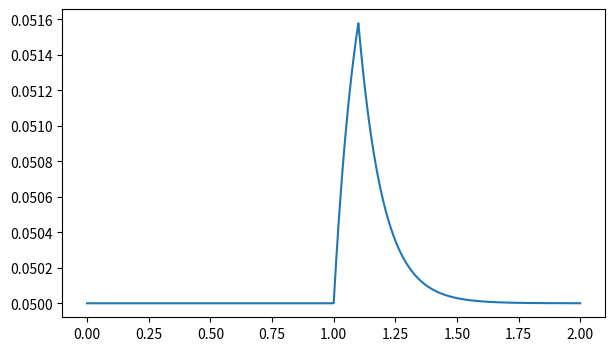
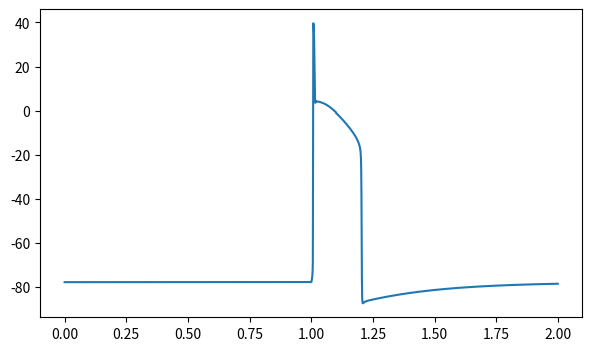
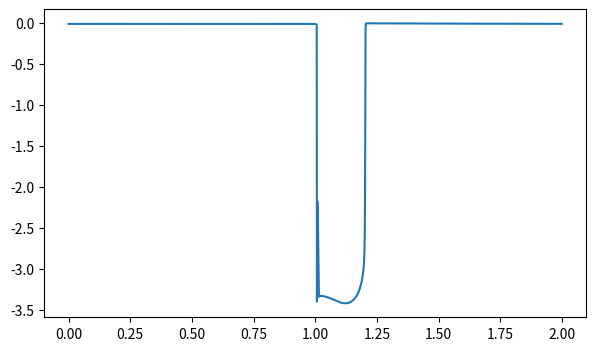
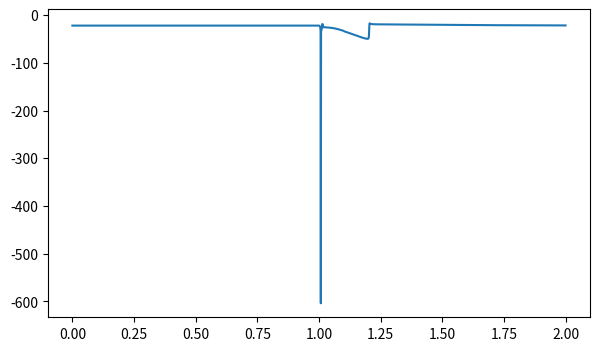
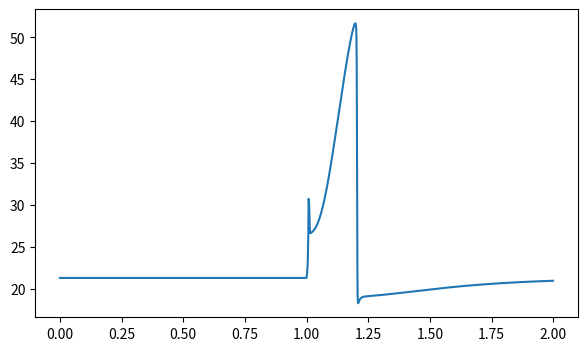
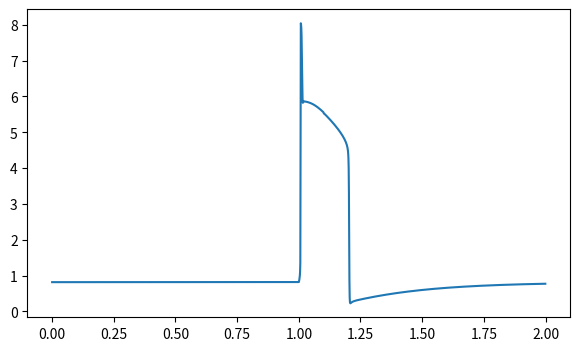

Source code (Python) for these figures, in order:
#!/usr/bin/env python
# coding: utf-8


import numpy as np
import matplotlib.pyplot as plt
from scipy.integrate import odeint


T = 10
dt = 0.001


class ModifiedNobleModel:
    
    # Init
    def __init__(self):
        self.g_bk = 60 # +8.647058998212065
        self.e_bk = -91
        self.c_m = 0.001
        self.time = np.linspace(0, T, int(T/dt))
        self.c0 = 0.05
        self.tau_ex = 0.1
        self.v0 = -77.74845576817587 # -90
        self.m0 = 0.0536766093932326 # 0.027
        self.h0 = 0.7717018647717805 # 0.953
        self.n0 = 0.09710046626504293 # 0.036
        
        self.g_ca = 0.036
        self.v_ca1 = 100
        self.v_ca2 = -24
        self.r_ca = 8.5
        
    # Leaky term for [Ca2+]
    def r_ex(self, c):
        return (c-self.c0)/self.tau_ex
    
    # Na current
    def i_na(self, v, m, h):
        return (400*m**3*h + 0.14)*(v-40)
    
    # K current
    def i_k(self, v, n):
        g_k1 = 1.2 * np.exp((-v-90)/50) + 0.015*np.exp((v+90)/60)
        g_k2 = (1.2 + 1.0) * n**4
        return (g_k1 + g_k2) * (v+100)
    
    # Background current
    def i_bk(self, v):
        # return self.g_bk * (v - self.e_bk)
        g_bk = - (self.i_na(self.v0, self.m0, self.h0) \
        + self.i_k(self.v0, self.n0) \
        + 2*self.i_cal(self.v0))/(self.v0 - self.e_bk)
        return  g_bk * (v - self.e_bk)
    
    # Activate/Inactivate parameters
    def alpha_m(self, v):
        return 100 * (-v-48) / (np.exp((-v-48)/15) - 1)
    
    def beta_m(self, v):
        return 120 * (v+8) / (np.exp((v+8)/5) - 1)
    
    def alpha_h(self, v):
        return 170 * np.exp((-v-90)/20)
    
    def beta_h(self, v):
        return 1000 / (1 + np.exp((-v-42)/10))
    
    def alpha_n(self, v):
        return 0.1*(-v-50) / (np.exp((-v-50)/10) - 1)
    
    def beta_n(self, v):
        return 2*np.exp((-v-90)/80)
    
    def i_cal(self, v):
        return self.g_ca * \
    (v-self.v_ca1)/ (1 + np.exp(-(v-self.v_ca2)/ self.r_ca))
    
    # Stimulation
    def stim(self, t):
        if t >= 1 and t <= 1.1:
            return 0.5
        else:
            return 0
    
    # Right-hand side
    def rhs(self, y, t):
        c, v, m, h, n = y
        
        dcdt = -self.r_ex(c) + 0.05*self.stim(t)
        
        dvdt = - (self.i_na(v,m,h) + self.i_k(v,n) \
                  + self.i_bk(v) + 2*self.i_cal(v)\
                  - self.stim(t))/self.c_m
        
        dmdt = self.alpha_m(v) * (1-m) - self.beta_m(v) * m
        dhdt = self.alpha_h(v) * (1-h) - self.beta_h(v) * h
        dndt = self.alpha_n(v) * (1-n) - self.beta_n(v) * n
        
        return [dcdt, dvdt, dmdt, dhdt, dndt]
    
    # Plot
    def plot(self, a, tmin=0, tmax=-1):
        
        plt.figure(figsize=(7,4))
        plt.plot(self.time[int(tmin/dt):int(tmax/dt)], a[int(tmin/dt):int(tmax/dt)])
        plt.show()
    
    # Time stepping
    def step(self):
        y0 = [self.c0, self.v0, self.m0, self.h0, self.n0]
        sol = odeint(self.rhs, y0, self.time, hmax = 0.005)
        return sol


if __name__ == '__main__':
    model = ModifiedNobleModel()
    sol = model.step()
    model.plot(sol[:,0],0,2)
    model.plot(sol[:,1], 0, 2)
    model.plot(model.i_cal(sol[:,1]), 0, 2)
    model.plot(model.i_na(sol[:,1], sol[:,2], sol[:,3]), 0, 2)
    model.plot(model.i_k(sol[:,1], sol[:,4]), 0, 2)
    model.plot(model.i_bk(sol[:,1]), 0, 2)


# ## Find stable values


# aa = np.linspace(0,1,1000)

# dd = np.linspace(-150, 150, 1000)

# bb = model.alpha_n(-90) * (1-aa) - model.beta_n(-90) * aa

# np.where(bb == -min(np.abs(bb)))




